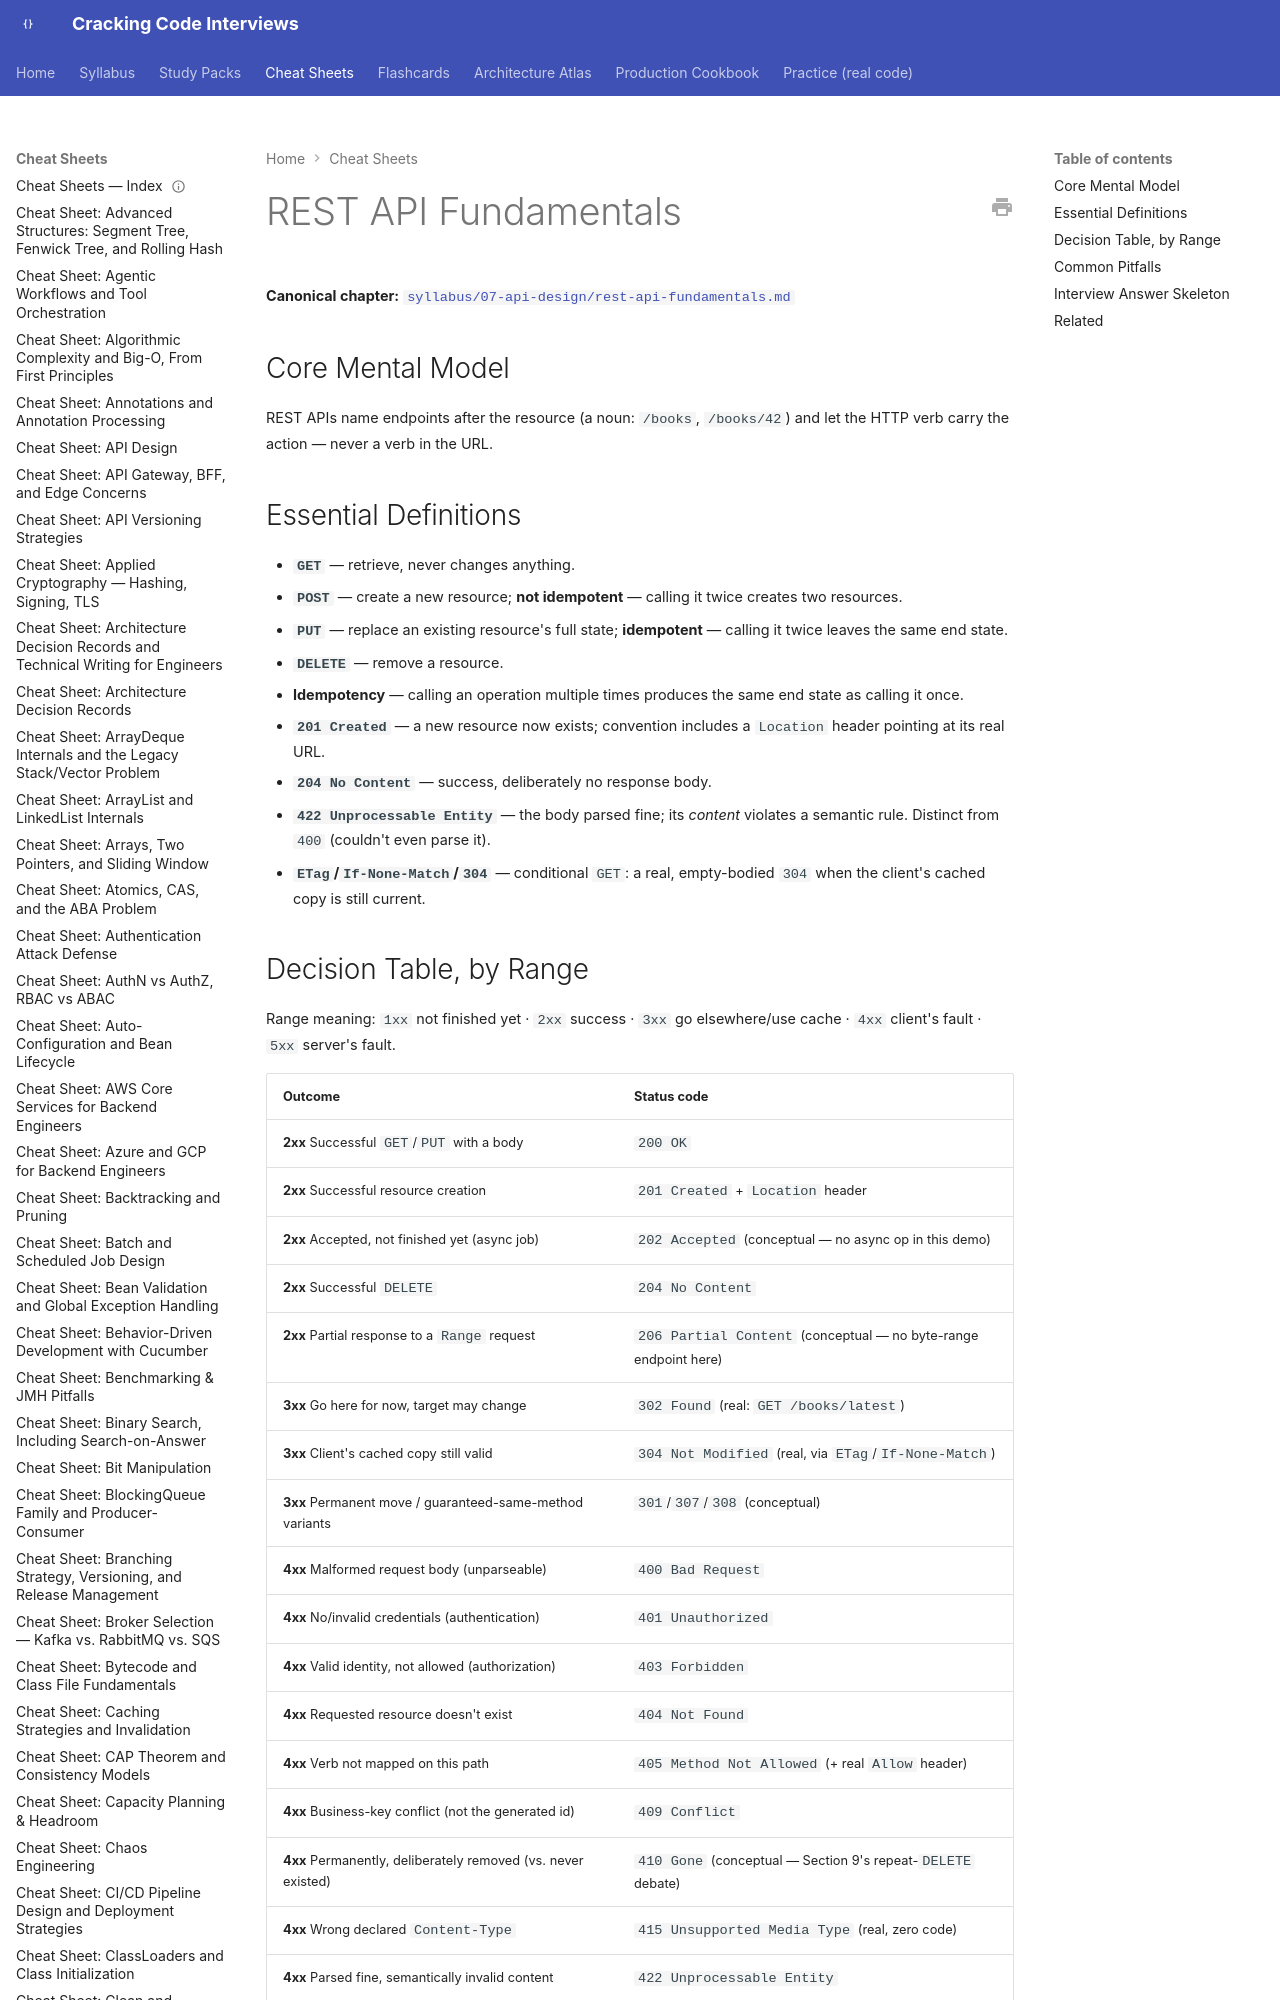

repository: JuanMelendres/cracking-code-interviews · page: cheat-sheets/rest-api-fundamentals/index.html · generator: mkdocs

---
title: "Cheat Sheet: REST API Fundamentals"
slug: rest-api-fundamentals
document_type: cheat-sheet
domain: 07-api-design
topic_id: T-2205
canonical: ../syllabus/07-api-design/rest-api-fundamentals.md
last_updated: 2026-09-11
---

# REST API Fundamentals

**Canonical chapter:** [`syllabus/07-api-design/rest-api-fundamentals.md`](../syllabus/07-api-design/rest-api-fundamentals.md)

## Core Mental Model

REST APIs name endpoints after the resource (a noun: `/books`, `/books/42`) and let the HTTP verb carry the action — never a verb in the URL.
